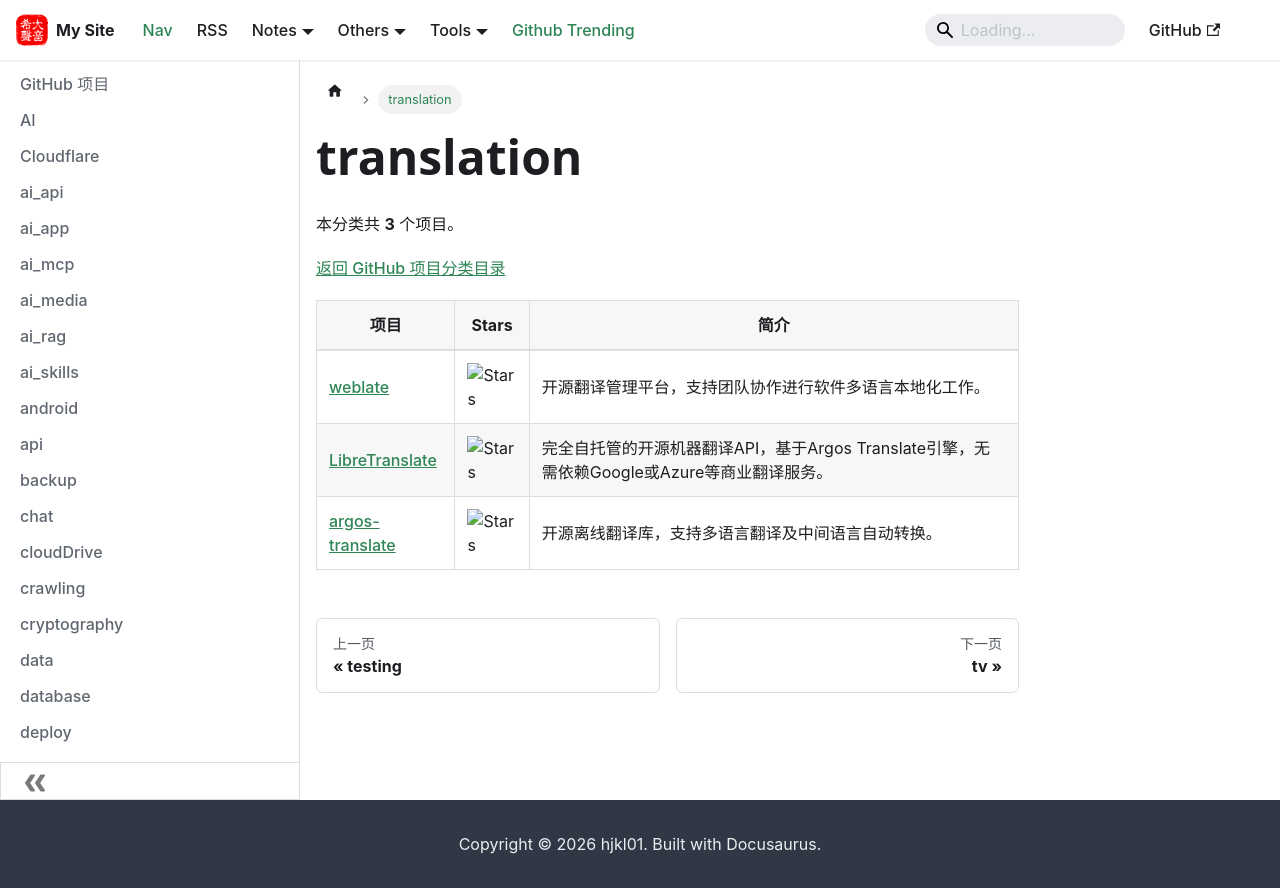

repository: hjkl01/hjkl01.github.io · page: notes/github/translation.html · generator: docusaurus

---
title: translation
sidebar_label: translation
---

<!-- 此页面由 scripts/github_projects.py 从 SQLite 自动生成，请勿手动编辑。 -->

# translation

本分类共 **3** 个项目。

[返回 GitHub 项目分类目录](/notes/github)

| 项目 | Stars | 简介 |
| --- | --- | --- |
| [weblate](https://github.com/WeblateOrg/weblate) | ![Stars](https://img.shields.io/github/stars/WeblateOrg/weblate?style=social) | 开源翻译管理平台，支持团队协作进行软件多语言本地化工作。 |
| [LibreTranslate](https://github.com/LibreTranslate/LibreTranslate) | ![Stars](https://img.shields.io/github/stars/LibreTranslate/LibreTranslate?style=social) | 完全自托管的开源机器翻译API，基于Argos Translate引擎，无需依赖Google或Azure等商业翻译服务。 |
| [argos-translate](https://github.com/argosopentech/argos-translate) | ![Stars](https://img.shields.io/github/stars/argosopentech/argos-translate?style=social) | 开源离线翻译库，支持多语言翻译及中间语言自动转换。 |
